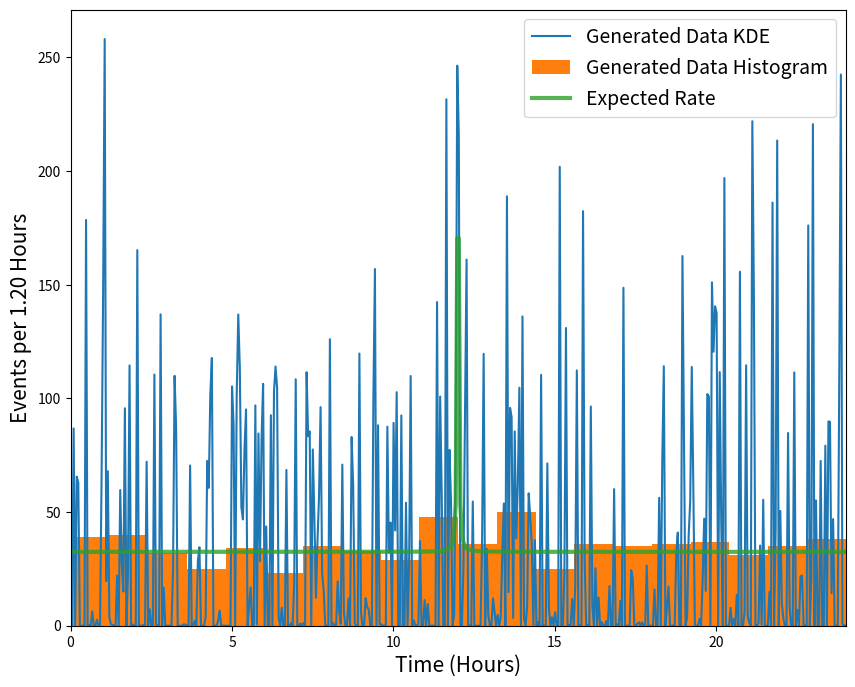
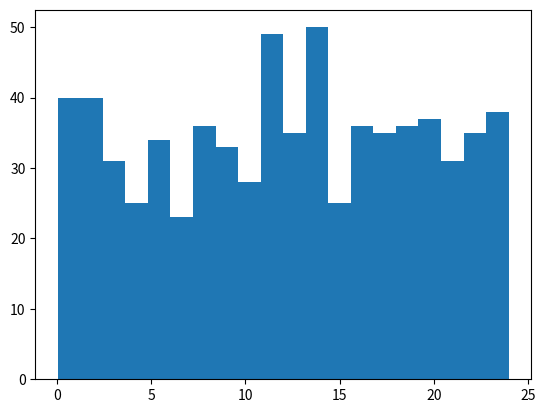

The matplotlib source for these figures, in order:
"""
Program to generate fake data for a nuclear submarine
passing a neutrino detector
"""

import numpy as np

try:
    import seaborn as sns
    seaborn_imported = True
except ImportError as e:
    print("ImportError: %s"%e)
    print("Continuing wihtout seaborn")
    seaborn_imported = False

import scipy.integrate as spint

import matplotlib.pyplot as plt

class FakeDataGenerator:
    def __init__(self, background_rate,
                 signal_rate_0, signal_distance_0,
                 reactor_power_0,
                 t0, d0, v0, p0):
        """
        Initialize the generator with

        Params:
            background: Background rate in counts per hour
            signal_rate_0: Signal rate in counts per
                hour at the given reference distance
            signal_distance_0: Distance in m at which
                the given signal rate is measured
            reactor_power_0: Reactor power at which the given
                signal rate is measured, in MW
            t0: Time at which the submarine passes most closely
                to the detector, in hours
            d0: Distance of closest approach to the detector, in m
            v0: Velocity of the sub, in m/hour
            p0: Power of the sub in MW

        Returns:
            None
        """
        self.background_rate = background_rate
        self.signal_rate_0 = signal_rate_0
        self.signal_distance_0 = signal_distance_0
        self.reactor_power_0 = reactor_power_0
        self.t0 = t0
        self.d0 = d0
        self.v0 = v0
        self.p0 = p0
        pass

    def count_rate(self, t):
        """
        Total count rate as a function of time

        Params:
            t: Time in hours

        Returns:
            float: Count rate in counts/hour
        """
        r = np.sqrt(self.d0**2+
                    ((t-self.t0)*self.v0)**2)
        return self.background_rate + \
            (self.signal_rate_0*(self.signal_distance_0/r)**2*\
            (self.p0/self.reactor_power_0))

    def generate(self, ti=0., tf=24.):
        """
        Generate fake data, saves it in the object, then returns
        the data.

        params:
            ti, tf: Initial and final times for time window in which
                data is generated, in hours

        Returns:
            np.array(float): Array of times at which a count is
            detected, in hours
        """
        exp_counts = spint.quad(self.count_rate, ti, tf)[0]
        print("Total expected counts: %.2e"%exp_counts)
        meas_counts = np.random.poisson(exp_counts)
        print("Measured counts: %i"%meas_counts)
        
        # We know the maximum count rate occurs at t=t0
        cr_max = self.count_rate(self.t0)
        times = list()
        while len(times)<meas_counts:
            t = np.random.uniform(ti, tf)
            cr_curr = self.count_rate(t)
            x = np.random.uniform()
            if x<cr_curr/cr_max:
                times.append(t)
        
        def get_gaus_kernel(mus, sig):
            def gaus(x):
                kernels = [1/sig/np.sqrt(np.pi*2) * np.exp(-(x-mu)**2 / sig**2 / 2) for mu in mus]
                return np.sum(np.array(kernels))
            return gaus
        
        # Set width of individual gaussian kernels and create kde
        kde_width = 1/240
        kde = get_gaus_kernel(times, kde_width)

        # Fix binning and plot data (hist+kde) and expected rate
        histBins = 20
        norm = (tf-ti)/histBins
        timeArr = np.linspace(ti, tf, 500)
        expRate = self.count_rate(timeArr) * norm
        plt.figure(figsize=(10,8))
        plt.plot(timeArr, [kde(t)*norm for t in timeArr], label='Generated Data KDE')
        plt.hist(times, histBins, (ti, tf), label='Generated Data Histogram')
        plt.plot(timeArr, expRate, alpha = 0.8, linewidth=3, label='Expected Rate')
        plt.legend(prop={'size':14})
        plt.xlim([ti, tf])
        plt.xlabel('Time (Hours)', fontsize=15)
        plt.ylabel('Events per %.2f Hours'%norm, fontsize=15)
        plt.show()

        return np.array(times)

if __name__=="__main__":
    n_detectors = 10000. # 1000 detectors can be built for the cost of one nuclear sub
    #background = 0. # Counts per hour, assume we can make a 0 background experiment
    background = n_detectors*0.065/24. # Counts per hour, assuming KamLAND backgrounds
    # Use Double Chooz Far Detector as a reference
    signal_0 = n_detectors*66./24. # counts per hour, assuming we can build 10,000 copies of DC
    signal_dist_0 = 1050. # m
    reactor_power_0 = 6800. # MW
    t0 = 12. # h
    d0 = 1341. # m, worst case effective radius for a string of detectors across the Strait of Gibraltar
    v0 = 83340 # 45 knots = 83.34 m/h
    p0 = 150. # MW
    
    test_gen = FakeDataGenerator(background,
                                 signal_0, signal_dist_0,
                                 reactor_power_0,
                                 t0, d0, v0, p0)
    data = test_gen.generate()
    #print("data: %s"%data)

    fig = plt.figure()
    plt.hist(data, bins=20)
    plt.show()
        
